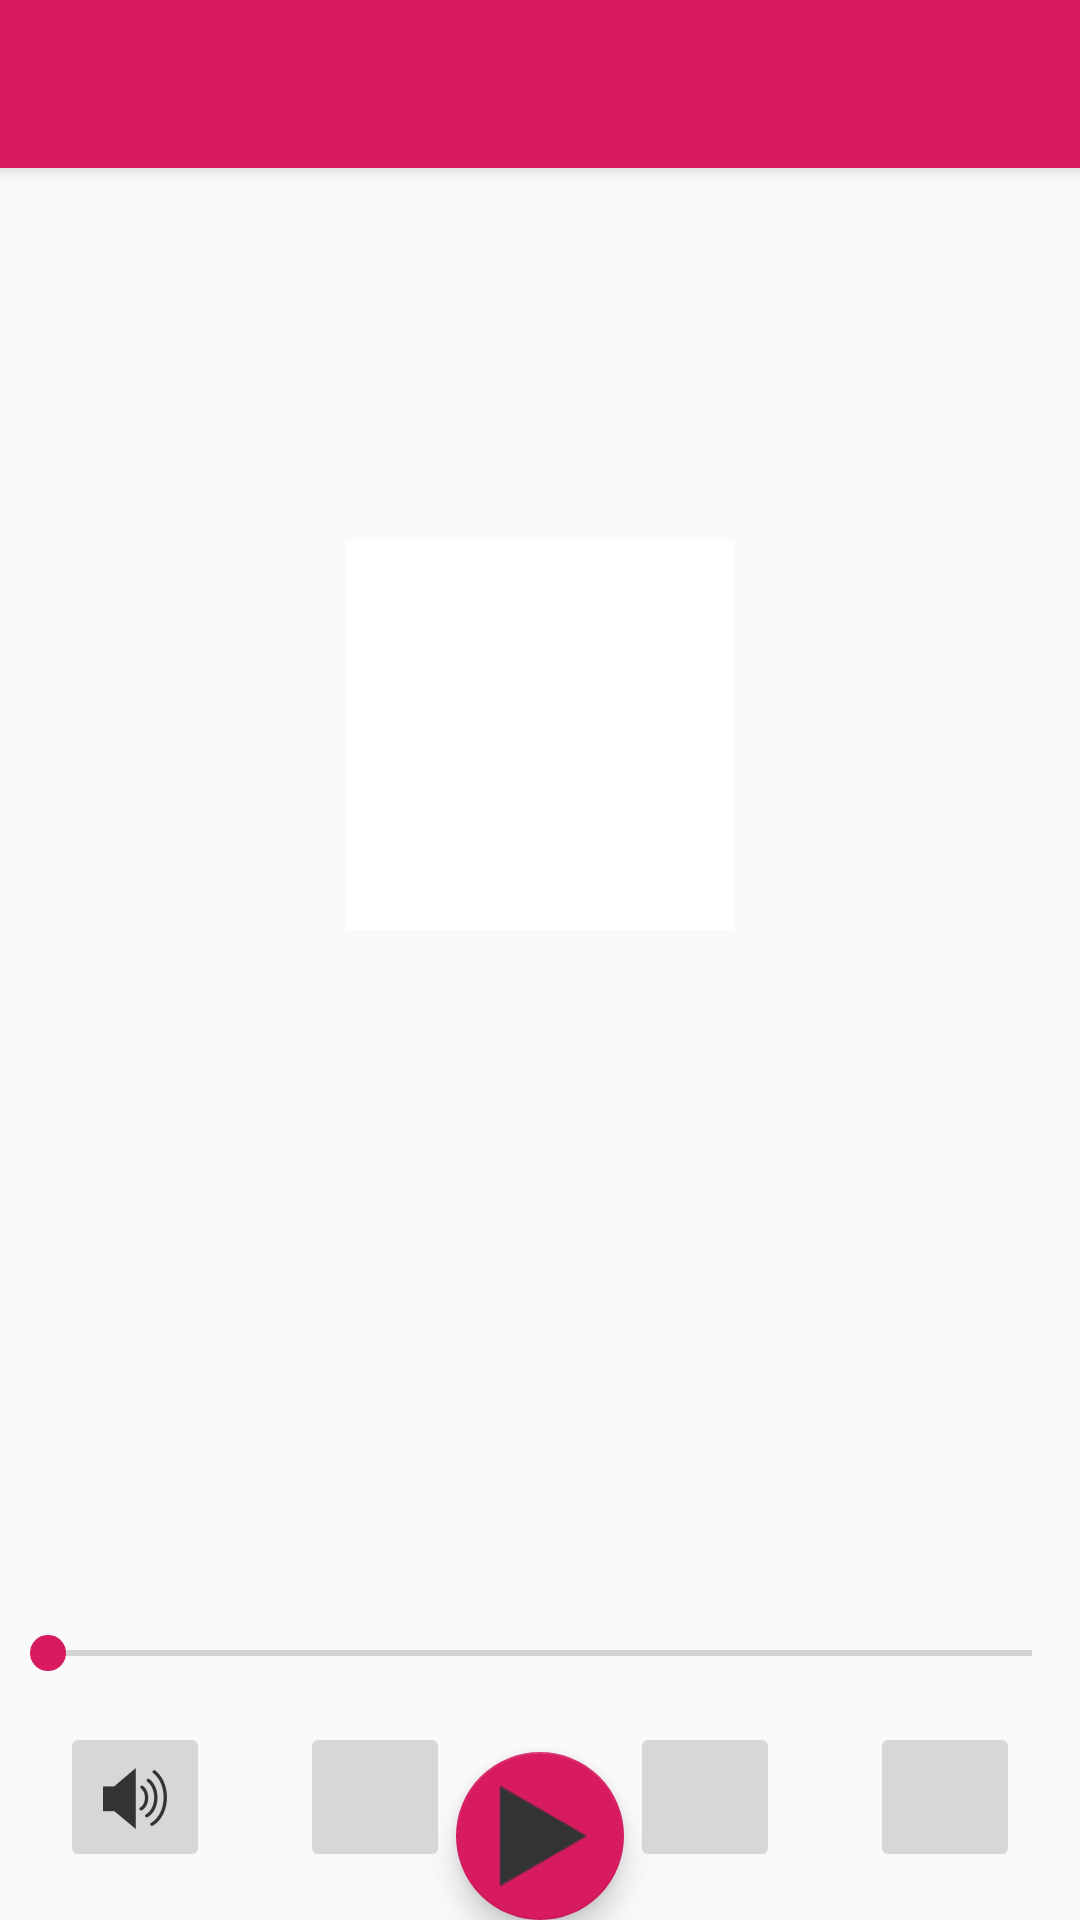

This screen was rendered from an Android layout file. Write that file and the resources it references.
<!-- AndroidManifest.xml: activity theme AppTheme.NoActionBar -->
<!-- res/layout/activity_main3.xml -->
<?xml version="1.0" encoding="utf-8"?>
<android.support.design.widget.CoordinatorLayout xmlns:android="http://schemas.android.com/apk/res/android"
    xmlns:app="http://schemas.android.com/apk/res-auto"
    xmlns:tools="http://schemas.android.com/tools"
    android:layout_width="match_parent"
    android:layout_height="match_parent"
    tools:context=".Main3Activity">

    <android.support.design.widget.AppBarLayout
        android:layout_width="match_parent"
        android:layout_height="wrap_content"
        android:background="@color/colorAccent"
        android:theme="@style/AppTheme.AppBarOverlay">

        <android.support.v7.widget.Toolbar
            android:id="@+id/toolbar3"
            android:layout_width="match_parent"
            android:layout_height="?attr/actionBarSize"
            android:background="@color/colorAccent"
            app:popupTheme="@style/AppTheme.PopupOverlay" />

    </android.support.design.widget.AppBarLayout>


    <SeekBar
        android:id="@+id/seekBar"
        android:layout_width="match_parent"
        android:layout_height="wrap_content"
        android:layout_gravity="bottom"
        android:layout_marginBottom="80dp" />

    <android.support.design.widget.FloatingActionButton
        android:id="@+id/fab"
        android:layout_width="wrap_content"
        android:layout_height="wrap_content"
        android:layout_gravity="bottom|center"
        android:layout_margin="@dimen/fab_margin"
        app:maxImageSize="40dp"
        app:srcCompat="@drawable/play" />

    <ImageView
        android:layout_width="130dp"
        android:layout_height="130dp"
        android:layout_alignBottom="@+id/playProgressBar"
        android:layout_centerHorizontal="true"
        android:layout_gravity="center"
        android:layout_marginBottom="150dp"
        android:background="@android:color/white"
        android:contentDescription="@string/contentdescription"
        android:fontFamily="sans-serif-light"
        android:textSize="60sp"
        app:srcCompat="@drawable/mic" />

    <ProgressBar
        android:id="@+id/playProgressBar"
        style="?android:attr/progressBarStyleHorizontal"
        android:layout_width="200dp"
        android:layout_height="200dp"
        android:layout_alignParentTop="true"
        android:layout_centerHorizontal="true"
        android:layout_gravity="center"
        android:layout_marginBottom="150dp"
        android:background="@drawable/record_progress_bar_background"
        android:indeterminate="false"
        android:max="100"
        android:progress="0"
        android:progressDrawable="@drawable/record_progress_bar" />

    <ImageButton
        android:id="@+id/imageButton"
        android:layout_width="50dp"
        android:layout_height="50dp"
        android:layout_gravity="bottom|start"
        android:layout_marginStart="100dp"
        android:layout_marginBottom="16dp"
        android:contentDescription="@string/stop"
        app:srcCompat="@drawable/stop2" />

    <ImageButton
        android:id="@+id/imageButton2"
        android:layout_width="50dp"
        android:layout_height="50dp"
        android:layout_gravity="bottom|end"
        android:layout_marginEnd="20dp"
        android:layout_marginBottom="16dp"
        android:contentDescription="@string/button8"
        app:srcCompat="@drawable/rename" />

    <ImageButton
        android:id="@+id/imageButton3"
        android:layout_width="50dp"
        android:layout_height="50dp"
        android:layout_gravity="bottom"
        android:layout_marginStart="20dp"
        android:layout_marginBottom="16dp"
        android:contentDescription="@string/speaker"
        android:src="@drawable/speaker" />

    <ImageButton
        android:id="@+id/imageButton4"
        android:layout_width="50dp"
        android:layout_height="50dp"
        android:layout_gravity="bottom|end"
        android:layout_marginEnd="100dp"
        android:layout_marginBottom="16dp"
        android:contentDescription="@string/button5"
        app:srcCompat="@drawable/delete" />

    <TextView
        android:id="@+id/textView2"
        android:layout_width="wrap_content"
        android:layout_height="wrap_content"
        android:layout_gravity="bottom"
        android:layout_marginBottom="60dp" />

    <TextView
        android:id="@+id/textView3"
        android:layout_width="wrap_content"
        android:layout_height="wrap_content"
        android:layout_gravity="bottom|end"
        android:layout_marginBottom="60dp" />

    <TextView
        android:id="@+id/textView6"
        android:layout_width="wrap_content"
        android:layout_height="wrap_content"
        android:layout_gravity="center"
        android:layout_marginTop="150dp" />

    <TextView
        android:id="@+id/textView7"
        android:layout_width="wrap_content"
        android:layout_height="wrap_content"
        android:layout_gravity="center"
        android:layout_marginTop="200dp" />

</android.support.design.widget.CoordinatorLayout>
<!-- resources referenced by this layout -->
<resources>
  <color name="colorAccent">#D81B60</color>
  <!-- drawable delete: png bitmap (drawable-hdpi, 707 bytes) -->
  <!-- drawable mic: png bitmap (drawable-hdpi, 765 bytes) -->
  <!-- drawable play: png bitmap (drawable-hdpi, 295 bytes) -->
  <!-- drawable rename: png bitmap (drawable-hdpi, 833 bytes) -->
  <!-- drawable speaker: png bitmap (drawable-hdpi, 829 bytes) -->
  <!-- drawable stop2: png bitmap (drawable-hdpi, 128 bytes) -->
  <string name="button5">Delete</string>
  <string name="button8">Rename</string>
  <string name="contentdescription">Image</string>
  <string name="speaker">speaker</string>
  <string name="stop">stop</string>
  <style name="AppTheme.AppBarOverlay" parent="ThemeOverlay.AppCompat.Dark.ActionBar" />
  <style name="AppTheme.PopupOverlay" parent="ThemeOverlay.AppCompat.Light" />
  <style name="AppTheme.NoActionBar">
          <item name="windowActionBar">false</item>
          <item name="windowNoTitle">true</item>
      </style>
</resources>
